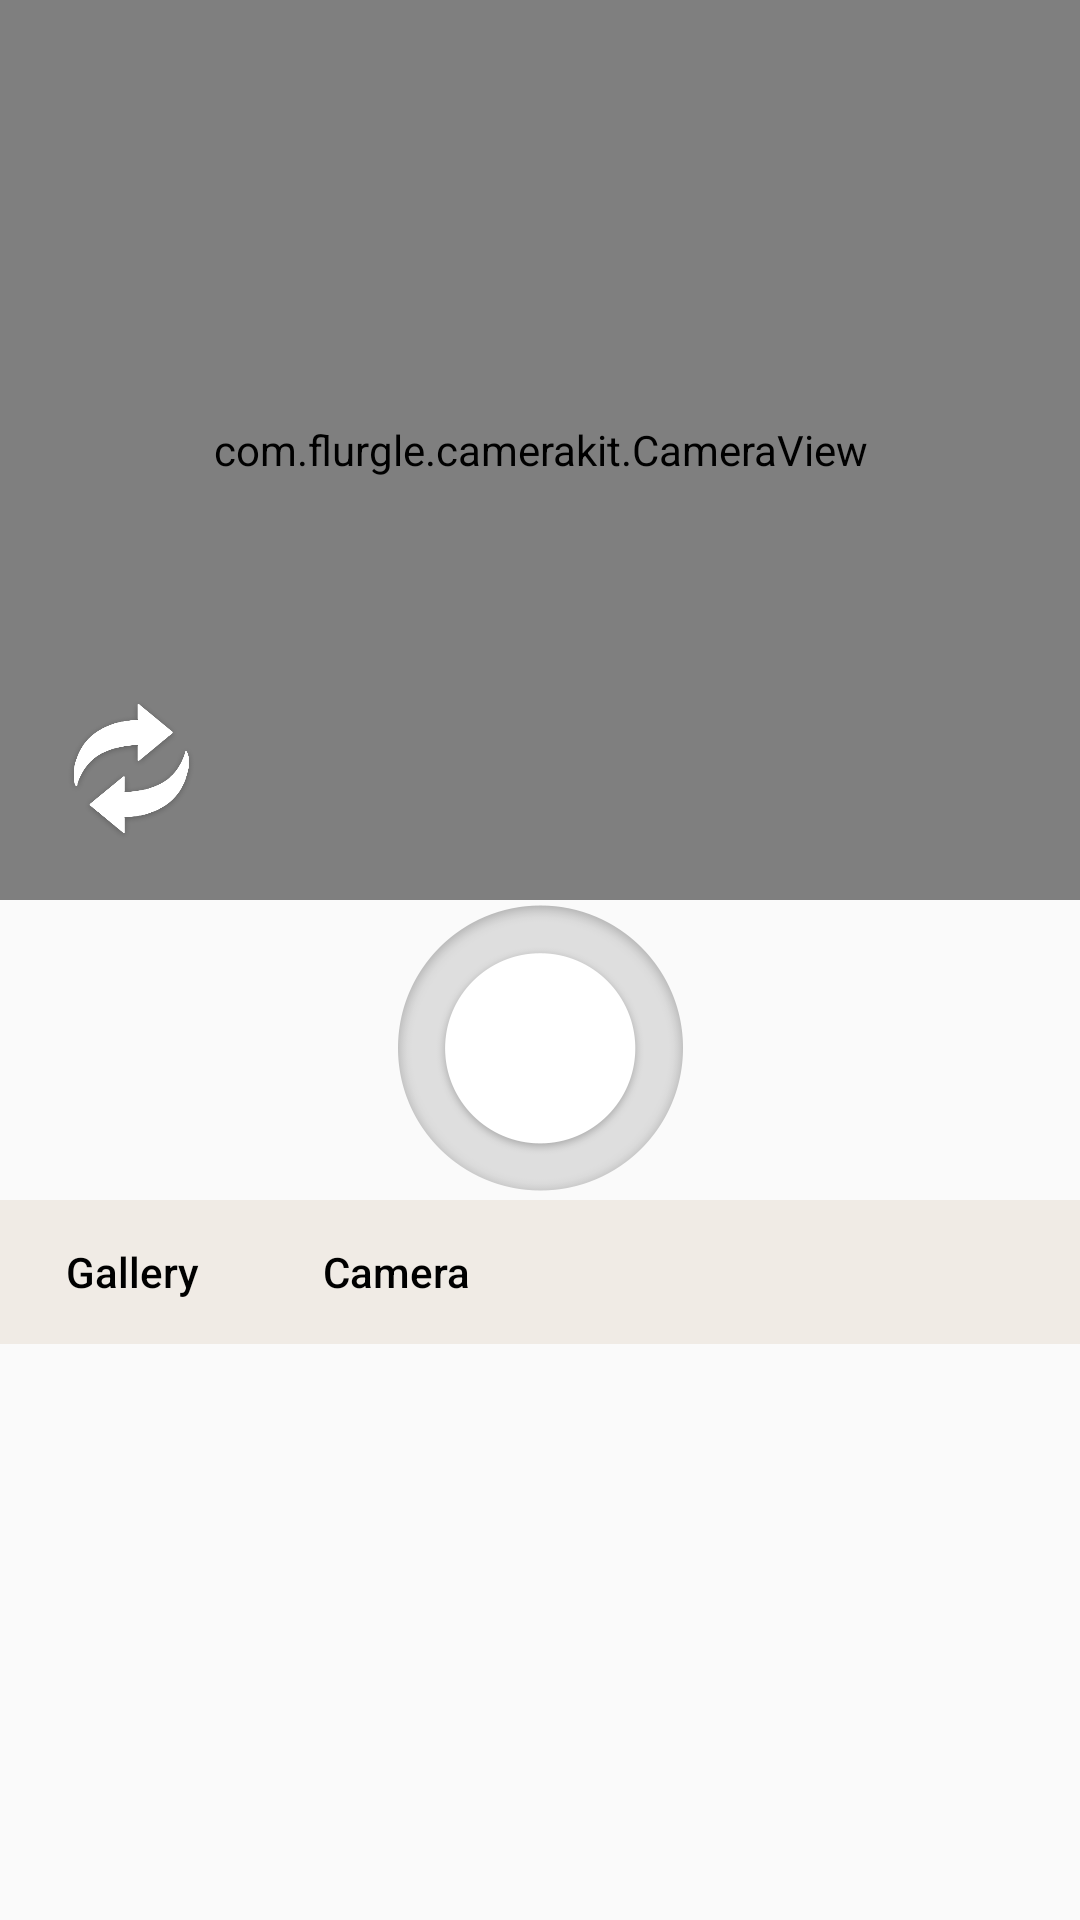

This screen was rendered from an Android layout file. Write that file and the resources it references.
<!-- AndroidManifest.xml: application theme AppTheme -->
<!-- res/layout/fragment_camera.xml -->
<LinearLayout xmlns:android="http://schemas.android.com/apk/res/android"
    xmlns:app="http://schemas.android.com/apk/res-auto"
    xmlns:tools="http://schemas.android.com/tools"
    android:layout_width="match_parent"
    android:layout_height="match_parent"
    tools:context="com.gelloguiam.insectrecognition.CameraFragment"
    android:orientation="vertical">

    <FrameLayout
        android:layout_width="match_parent"
        android:layout_height="wrap_content"
        android:id="@+id/live_camera_wrapper">
        <com.flurgle.camerakit.CameraView
            android:id="@+id/live_camera"
            android:layout_width="match_parent"
            android:layout_height="300dp"
            android:layout_gravity="top|center">
        </com.flurgle.camerakit.CameraView>
        <ImageButton
            android:id="@+id/btnToggleCamera"
            android:layout_width="48dp"
            android:layout_height="48dp"
            android:layout_gravity="bottom"
            android:layout_marginBottom="20dp"
            android:layout_marginLeft="20dp"
            android:layout_marginStart="20dp"
            android:contentDescription="swap"
            android:scaleType="centerInside"
            android:background="@null"
            android:padding="0dp"
            android:src="@drawable/swap" />
    </FrameLayout>

    <RelativeLayout
        android:layout_width="match_parent"
        android:layout_height="100dp"
        android:id="@+id/capture_button_wrapper">
        <ImageButton
            android:id="@+id/btnDetectObject"
            android:layout_width="100dp"
            android:layout_height="100dp"
            android:layout_centerHorizontal="true"
            android:layout_centerVertical="true"
            android:gravity="center"
            android:src="@drawable/capture"
            android:contentDescription="capture"
            android:foregroundGravity="center"
            android:background="@null"
            android:padding="0dp"
            android:scaleType="centerInside" />
    </RelativeLayout>

    <LinearLayout
        android:id="@+id/gallery_camera_toggle"
        android:layout_width="match_parent"
        android:layout_height="wrap_content"
        android:background="@color/white">
        <Button
            android:id="@+id/open_gallery"
            style="@style/Widget.AppCompat.Button.Borderless"
            android:layout_width="wrap_content"
            android:layout_height="wrap_content"
            android:text="@string/gallery"
            android:textAllCaps="false"
            android:textColor="@android:color/black" />
        <Button
            android:id="@+id/open_camera"
            style="@style/Widget.AppCompat.Button.Borderless"
            android:layout_width="wrap_content"
            android:layout_height="wrap_content"
            android:text="@string/camera"
            android:textAllCaps="false"
            android:textColor="@android:color/black" />
    </LinearLayout>

</LinearLayout>
<!-- resources referenced by this layout -->
<resources>
  <color name="white">#f0ebe5</color>
  <!-- drawable capture: png bitmap (drawable, 45344 bytes) -->
  <!-- drawable swap: png bitmap (drawable, 53386 bytes) -->
  <string name="camera">Camera</string>
  <string name="gallery">Gallery</string>
  <style name="AppTheme" parent="Theme.AppCompat.Light.NoActionBar">
          <item name="android:windowNoTitle">true</item>
          <item name="colorPrimary">@color/colorPrimary</item>
          <item name="colorPrimaryDark">@color/colorPrimaryDark</item>
          <item name="colorAccent">@color/colorAccent</item>
  
      </style>
  <color name="colorPrimary">#3F51B5</color>
  <color name="colorPrimaryDark">#303F9F</color>
  <color name="colorAccent">#FF4081</color>
</resources>
